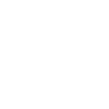
t = 0.00 s
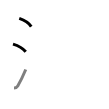
t = 2.50 s
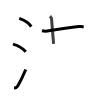
t = 4.75 s
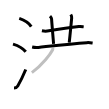
t = 7.25 s
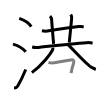
t = 9.50 s
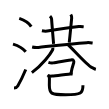
t = 12.00 s

The animated SVG that drew these frames (rendered in a browser with its animation timeline set to each time). Animation: 12 SMIL elements (animate=12); one cycle of 12.00 s.

<svg width="109px" height="109px" viewBox="0 0 px 109px" xmlns="http://www.w3.org/2000/svg" xmlns:xlink="http://www.w3.org/1999/xlink" xml:space="preserve" version="1.1"  baseProfile="full">
<path d="M19.25,18.38c5.1,1.74,10.05,5.21,12,8.22" style="fill:none;stroke:black;stroke-width:3;opacity:0">
  <animate attributeType="CSS" attributeName="opacity" from="0" to="1" begin="0s" dur="1s" repeatCount="Indefinite" fill="freeze" />
</path>
<path d="M13,44.12c4.5,1.35,10.5,4.88,12.75,7.62" style="fill:none;stroke:black;stroke-width:3;opacity:0">
  <animate attributeType="CSS" attributeName="opacity" from="0" to="1" begin="1s" dur="1s" repeatCount="Indefinite" fill="freeze" />
</path>
<path d="M14,87.96c1.88,0,2.81-0.39,3.75-2c2.75-4.7,5.5-10.45,8-16.45" style="fill:none;stroke:black;stroke-width:3;opacity:0">
  <animate attributeType="CSS" attributeName="opacity" from="0" to="1" begin="2s" dur="1s" repeatCount="Indefinite" fill="freeze" />
</path>
<path d="M41.91,30.73c1.39,0.28,3.95,0.49,5.32,0.28c9.4-1.51,20.28-3.26,31.6-4.4c2.3-0.23,3.7,0.13,4.85,0.27" style="fill:none;stroke:black;stroke-width:3;opacity:0">
  <animate attributeType="CSS" attributeName="opacity" from="0" to="1" begin="3s" dur="1s" repeatCount="Indefinite" fill="freeze" />
</path>
<path d="M50,16.12c1,1,1.52,1.97,1.57,2.76c0.43,6.37,1.5,18.68,2.03,25.05" style="fill:none;stroke:black;stroke-width:3;opacity:0">
  <animate attributeType="CSS" attributeName="opacity" from="0" to="1" begin="4s" dur="1s" repeatCount="Indefinite" fill="freeze" />
</path>
<path d="M70.79,14.5c0.71,1.12,1.01,2.25,0.88,3.66c-0.93,10.47-1.3,13.47-2.44,24.48" style="fill:none;stroke:black;stroke-width:3;opacity:0">
  <animate attributeType="CSS" attributeName="opacity" from="0" to="1" begin="5s" dur="1s" repeatCount="Indefinite" fill="freeze" />
</path>
<path d="M32.13,47.04c1.66,0.36,4.71,0.53,6.35,0.36c12.39-1.34,32.14-3.71,48.35-4.74c2.76-0.17,4.42,0.17,5.8,0.35" style="fill:none;stroke:black;stroke-width:3;opacity:0">
  <animate attributeType="CSS" attributeName="opacity" from="0" to="1" begin="6s" dur="1s" repeatCount="Indefinite" fill="freeze" />
</path>
<path d="M52.79,47.78c0.06,0.48,0.22,1.29-0.12,1.94c-2.3,4.41-9.8,14.79-20.8,22.91" style="fill:none;stroke:black;stroke-width:3;opacity:0">
  <animate attributeType="CSS" attributeName="opacity" from="0" to="1" begin="7s" dur="1s" repeatCount="Indefinite" fill="freeze" />
</path>
<path d="M68.03,44.75c3.57,2.82,19.1,20.86,24.09,22.94c1.46,0.61,2.44,1.34,3.75,1.61" style="fill:none;stroke:black;stroke-width:3;opacity:0">
  <animate attributeType="CSS" attributeName="opacity" from="0" to="1" begin="8s" dur="1s" repeatCount="Indefinite" fill="freeze" />
</path>
<path d="M48.44,62.39c1.93,0.61,3.24,0.75,4.82,0.5c3.2-0.51,17.63-3.02,18.61-3.12c1.29-0.13,2.31,1.07,1.85,3.01c-0.14,0.58-1.76,4.8-2.66,10.35" style="fill:none;stroke:black;stroke-width:3;opacity:0">
  <animate attributeType="CSS" attributeName="opacity" from="0" to="1" begin="9s" dur="1s" repeatCount="Indefinite" fill="freeze" />
</path>
<path d="M47.5,75.12c0.88,0.62,2.73,1.07,4.12,1c4.88-0.25,11.5-1.38,17.01-1.9c1.73-0.17,2.99-0.47,4.1-0.29" style="fill:none;stroke:black;stroke-width:3;opacity:0">
  <animate attributeType="CSS" attributeName="opacity" from="0" to="1" begin="10s" dur="1s" repeatCount="Indefinite" fill="freeze" />
</path>
<path d="M48.36,75.6c0.71,0.71,1.06,1.65,1.06,2.9c0,2.28-0.08,4.61-0.08,6.76c0,8.25,1.54,9.55,16.05,9.55c16.12,0,17.57-1.55,17.57-9.46" style="fill:none;stroke:black;stroke-width:3;opacity:0">
  <animate attributeType="CSS" attributeName="opacity" from="0" to="1" begin="11s" dur="1s" repeatCount="Indefinite" fill="freeze" />
</path>
</svg>
